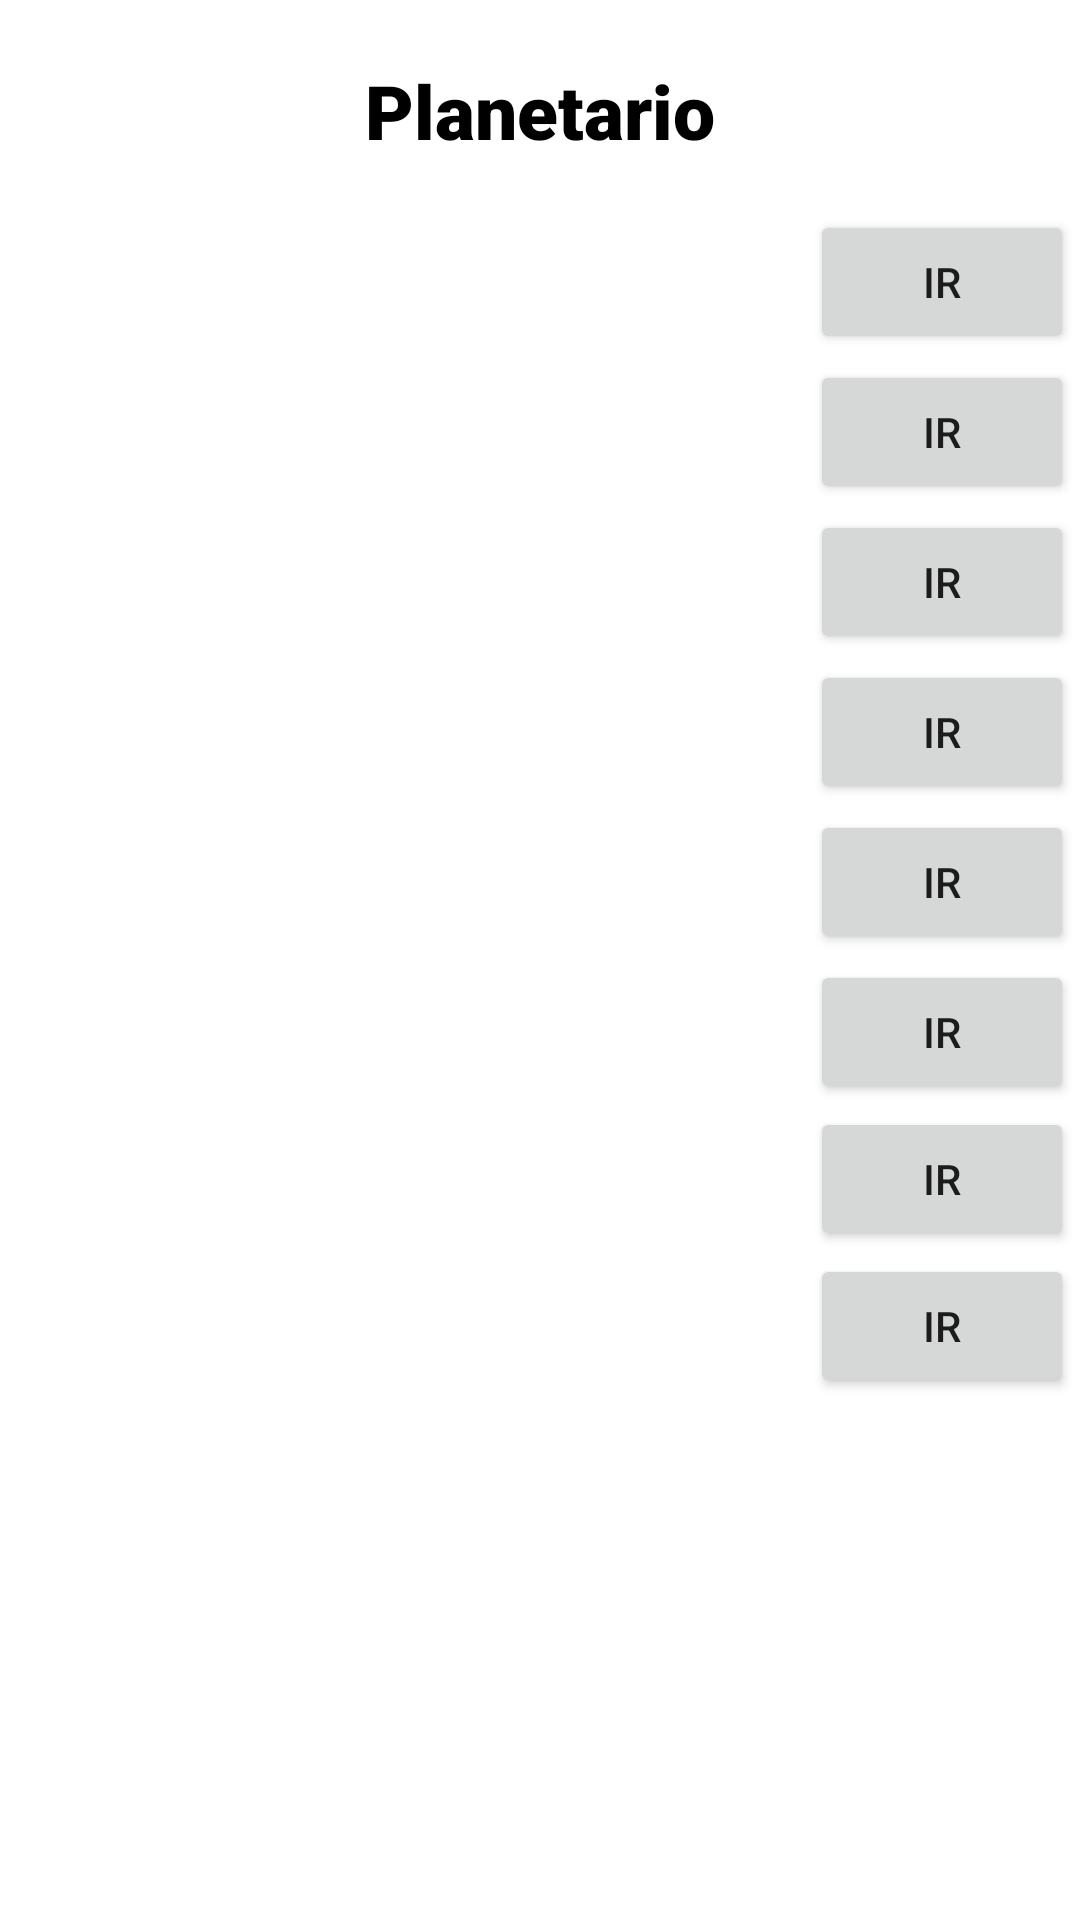

Reconstruct the res/layout file that produces this screen, plus the resources it refers to.
<!-- AndroidManifest.xml: application theme Theme.DAM2_Examen1 -->
<!-- res/layout/activity_main.xml -->
<?xml version="1.0" encoding="utf-8"?>
<RelativeLayout xmlns:android="http://schemas.android.com/apk/res/android"
    xmlns:app="http://schemas.android.com/apk/res-auto"
    xmlns:tools="http://schemas.android.com/tools"
    android:layout_width="match_parent"
    android:layout_height="match_parent"
    tools:context=".MainActivity">

    <TextView
        android:id="@+id/txtpcpal"
        android:layout_width="wrap_content"
        android:layout_height="wrap_content"
        android:text="Planetario"
        android:fontFamily="sans-serif-black"
        android:textSize="25dp"
        android:textColor="#000000"
        android:layout_marginTop="20dp"
        android:layout_centerHorizontal="true"
        app:layout_constraintBottom_toBottomOf="parent"
        app:layout_constraintEnd_toEndOf="parent"
        app:layout_constraintStart_toStartOf="parent"
        app:layout_constraintTop_toTopOf="parent" />

    <ListView
        android:id="@+id/listplaneta"
        android:layout_width="wrap_content"
        android:layout_height="wrap_content"
        android:layout_marginTop="10dp"
        android:layout_below="@id/txtpcpal"
        />

    <Button
        android:id="@+id/bt1"
        android:layout_width="wrap_content"
        android:layout_height="wrap_content"
        android:layout_marginStart="270dp"
        android:layout_marginTop="70dp"
        android:text="Ir" />

    <Button
        android:id="@+id/bt2"
        android:layout_width="wrap_content"
        android:layout_height="wrap_content"
        android:layout_below="@id/bt1"
        android:layout_marginTop="2dp"
        android:layout_marginStart="270dp"
        android:text="Ir"
        />

    <Button
        android:id="@+id/bt3"
        android:layout_width="wrap_content"
        android:layout_height="wrap_content"
        android:layout_below="@id/bt2"
        android:layout_marginTop="2dp"
        android:layout_marginStart="270dp"
        android:text="Ir"
        />

    <Button
        android:id="@+id/bt4"
        android:layout_width="wrap_content"
        android:layout_height="wrap_content"
        android:layout_below="@id/bt3"
        android:layout_marginTop="2dp"
        android:layout_marginStart="270dp"
        android:text="Ir"
        />

    <Button
        android:id="@+id/bt5"
        android:layout_width="wrap_content"
        android:layout_height="wrap_content"
        android:layout_below="@id/bt4"
        android:layout_marginTop="2dp"
        android:layout_marginStart="270dp"
        android:text="Ir" />

    <Button
        android:id="@+id/bt6"
        android:layout_width="wrap_content"
        android:layout_height="wrap_content"
        android:layout_below="@id/bt5"
        android:layout_marginTop="2dp"
        android:layout_marginStart="270dp"
        android:text="Ir"
        />

    <Button
        android:id="@+id/bt7"
        android:layout_width="wrap_content"
        android:layout_height="wrap_content"
        android:layout_below="@id/bt6"
        android:layout_marginTop="1dp"
        android:layout_marginStart="270dp"
        android:text="Ir"
        />

    <Button
        android:id="@+id/bt8"
        android:layout_width="wrap_content"
        android:layout_height="wrap_content"
        android:layout_below="@id/bt7"
        android:layout_marginTop="1dp"
        android:layout_marginStart="270dp"
        android:text="Ir"
        />

</RelativeLayout>
<!-- resources referenced by this layout -->
<resources>
  <style name="Theme.DAM2_Examen1" parent="Theme.MaterialComponents.DayNight.DarkActionBar">
          
          <item name="colorPrimary">@color/purple_500</item>
          <item name="colorPrimaryVariant">@color/purple_700</item>
          <item name="colorOnPrimary">@color/white</item>
          
          <item name="colorSecondary">@color/teal_200</item>
          <item name="colorSecondaryVariant">@color/teal_700</item>
          <item name="colorOnSecondary">@color/black</item>
          
          <item name="android:statusBarColor" tools:targetApi="l">?attr/colorPrimaryVariant</item>
          
      </style>
  <!-- not gathered from this repository: default colours our renderer supplied (Android Studio template values) -->
  <color name="purple_500">#FF6200EE</color>
  <color name="purple_700">#FF3700B3</color>
  <color name="teal_200">#FF03DAC5</color>
  <color name="teal_700">#FF018786</color>
  <color name="black">#FF000000</color>
  <color name="white">#FFFFFFFF</color>
</resources>
